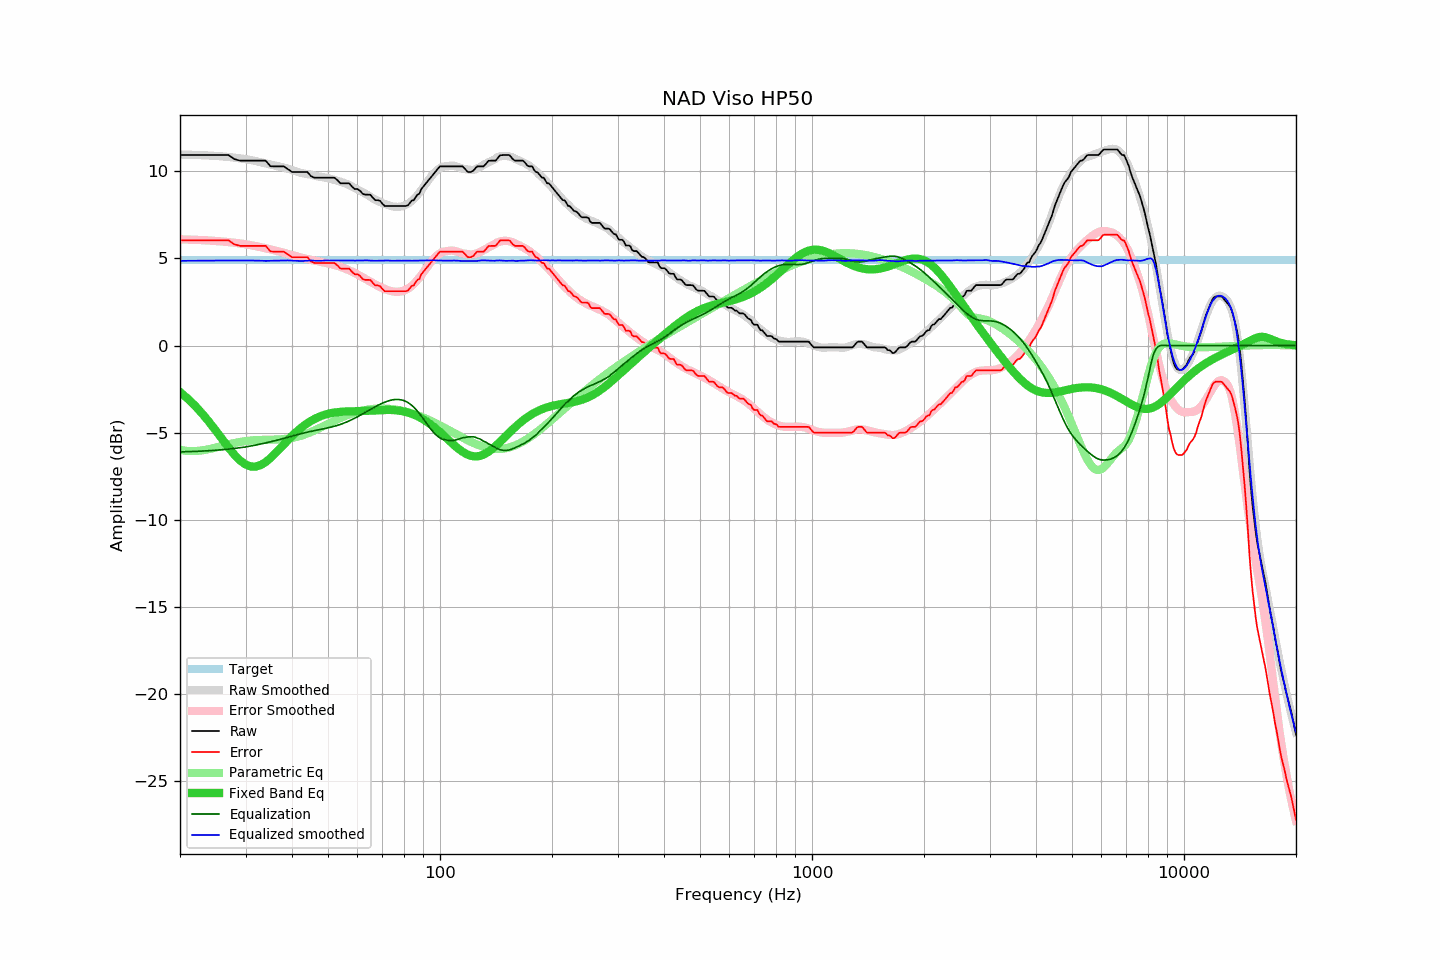

Values plotted in this chart, from the file beside it:
frequency, raw, error, smoothed, error_smoothed, equalization, parametric_eq, equalized_raw, equalized_smoothed, target
20, 10.93, 6.04, 10.96, 6.10, -6.10, -2.66, 4.83, 4.86, 4.89
21, 10.93, 6.04, 10.95, 6.08, -6.08, -3.05, 4.85, 4.87, 4.89
22, 10.93, 6.04, 10.94, 6.07, -6.07, -3.47, 4.86, 4.87, 4.89
23, 10.93, 6.04, 10.92, 6.05, -6.05, -3.93, 4.88, 4.87, 4.89
24, 10.93, 6.04, 10.90, 6.03, -6.03, -4.40, 4.90, 4.88, 4.89
25, 10.93, 6.04, 10.88, 6.00, -6.00, -4.90, 4.93, 4.88, 4.89
26, 10.93, 6.04, 10.85, 5.97, -5.97, -5.38, 4.96, 4.88, 4.89
27, 10.93, 6.04, 10.82, 5.94, -5.94, -5.85, 4.99, 4.88, 4.89
28, 10.70, 5.81, 10.78, 5.90, -5.90, -6.26, 4.80, 4.88, 4.89
29, 10.61, 5.72, 10.74, 5.86, -5.86, -6.59, 4.75, 4.88, 4.89
30, 10.61, 5.72, 10.70, 5.81, -5.81, -6.82, 4.79, 4.88, 4.89
31, 10.61, 5.72, 10.64, 5.76, -5.76, -6.94, 4.85, 4.88, 4.89
32, 10.61, 5.72, 10.58, 5.70, -5.70, -6.94, 4.91, 4.88, 4.89
33, 10.61, 5.72, 10.51, 5.64, -5.64, -6.85, 4.97, 4.87, 4.89
34, 10.61, 5.72, 10.44, 5.58, -5.58, -6.68, 5.03, 4.86, 4.89
35, 10.29, 5.40, 10.38, 5.52, -5.52, -6.45, 4.77, 4.87, 4.89
36, 10.28, 5.39, 10.33, 5.46, -5.46, -6.20, 4.82, 4.87, 4.89
37, 10.28, 5.39, 10.27, 5.39, -5.39, -5.94, 4.89, 4.88, 4.89
38, 10.28, 5.39, 10.22, 5.33, -5.33, -5.67, 4.95, 4.89, 4.89
39, 10.12, 5.23, 10.15, 5.26, -5.26, -5.42, 4.86, 4.89, 4.89
40, 9.96, 5.07, 10.07, 5.19, -5.19, -5.19, 4.77, 4.88, 4.89
41, 9.96, 5.07, 9.99, 5.13, -5.13, -4.97, 4.83, 4.86, 4.89
42, 9.96, 5.07, 9.92, 5.07, -5.07, -4.78, 4.89, 4.85, 4.89
43, 9.96, 5.07, 9.87, 5.01, -5.01, -4.60, 4.94, 4.86, 4.89
44, 9.96, 5.07, 9.83, 4.96, -4.96, -4.45, 5.00, 4.87, 4.89
45, 9.72, 4.83, 9.80, 4.92, -4.92, -4.32, 4.80, 4.88, 4.89
46, 9.63, 4.74, 9.75, 4.88, -4.88, -4.21, 4.75, 4.87, 4.89
47, 9.63, 4.74, 9.70, 4.84, -4.84, -4.11, 4.79, 4.86, 4.89
48, 9.63, 4.74, 9.67, 4.80, -4.80, -4.03, 4.83, 4.87, 4.89
49, 9.63, 4.74, 9.64, 4.76, -4.76, -3.97, 4.87, 4.88, 4.89
50, 9.63, 4.74, 9.60, 4.72, -4.72, -3.91, 4.91, 4.88, 4.89
51, 9.63, 4.74, 9.55, 4.67, -4.67, -3.87, 4.95, 4.88, 4.89
52, 9.63, 4.74, 9.51, 4.63, -4.63, -3.84, 5.00, 4.88, 4.89
53, 9.49, 4.60, 9.46, 4.58, -4.58, -3.82, 4.91, 4.88, 4.89
54, 9.31, 4.42, 9.40, 4.52, -4.52, -3.80, 4.79, 4.88, 4.89
55, 9.31, 4.42, 9.35, 4.46, -4.46, -3.79, 4.85, 4.89, 4.89
56, 9.31, 4.42, 9.28, 4.39, -4.39, -3.78, 4.92, 4.89, 4.89
57, 9.31, 4.42, 9.21, 4.32, -4.32, -3.77, 4.99, 4.89, 4.89
58, 9.12, 4.23, 9.12, 4.24, -4.24, -3.77, 4.88, 4.88, 4.89
59, 8.98, 4.09, 9.04, 4.16, -4.16, -3.76, 4.82, 4.88, 4.89
60, 8.98, 4.09, 8.96, 4.08, -4.08, -3.76, 4.90, 4.88, 4.89
61, 8.88, 3.99, 8.88, 4.00, -4.00, -3.76, 4.88, 4.88, 4.89
62, 8.70, 3.81, 8.79, 3.91, -3.91, -3.75, 4.79, 4.88, 4.89
63, 8.66, 3.77, 8.71, 3.83, -3.83, -3.75, 4.83, 4.89, 4.89
64, 8.66, 3.77, 8.63, 3.74, -3.74, -3.74, 4.92, 4.89, 4.89
65, 8.65, 3.76, 8.53, 3.66, -3.66, -3.73, 4.99, 4.87, 4.89
66, 8.48, 3.59, 8.45, 3.58, -3.58, -3.72, 4.90, 4.87, 4.89
67, 8.34, 3.45, 8.37, 3.50, -3.50, -3.72, 4.84, 4.87, 4.89
68, 8.34, 3.45, 8.30, 3.43, -3.43, -3.71, 4.91, 4.87, 4.89
69, 8.30, 3.41, 8.24, 3.36, -3.36, -3.70, 4.93, 4.87, 4.89
70, 8.14, 3.25, 8.17, 3.30, -3.30, -3.70, 4.84, 4.87, 4.89
71, 8.01, 3.12, 8.13, 3.25, -3.25, -3.69, 4.76, 4.88, 4.89
72, 8.01, 3.12, 8.08, 3.20, -3.20, -3.69, 4.81, 4.88, 4.89
73, 8.01, 3.12, 8.03, 3.16, -3.16, -3.69, 4.85, 4.88, 4.89
74, 8.01, 3.12, 7.99, 3.13, -3.13, -3.69, 4.88, 4.87, 4.89
75, 8.01, 3.12, 7.97, 3.10, -3.10, -3.70, 4.91, 4.87, 4.89
76, 8.01, 3.12, 7.96, 3.09, -3.09, -3.71, 4.92, 4.87, 4.89
77, 8.01, 3.12, 7.96, 3.09, -3.09, -3.72, 4.92, 4.87, 4.89
78, 8.01, 3.12, 7.97, 3.10, -3.10, -3.74, 4.91, 4.87, 4.89
79, 8.01, 3.12, 7.99, 3.12, -3.12, -3.76, 4.89, 4.87, 4.89
... 553 more rows
